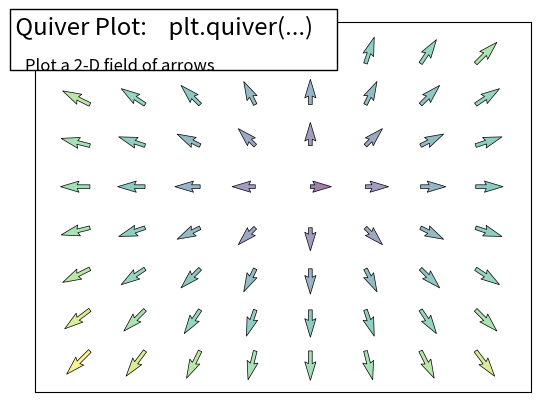

This chart was generated by the following Python code:
"""
Plotting quiver decorated
==========================

An example showing quiver with decorations.
"""

import matplotlib.pyplot as plt
import numpy as np

n = 8
X, Y = np.mgrid[0:n, 0:n]
T = np.arctan2(Y - n / 2.0, X - n / 2.0)
R = 10 + np.sqrt((Y - n / 2.0) ** 2 + (X - n / 2.0) ** 2)
U, V = R * np.cos(T), R * np.sin(T)

plt.quiver(X, Y, U, V, R, alpha=0.5)
plt.quiver(X, Y, U, V, edgecolor="k", facecolor="None", linewidth=0.5)

plt.xlim(-1, n)
plt.xticks([])
plt.ylim(-1, n)
plt.yticks([])


# Add a title and a box around it
from matplotlib.patches import FancyBboxPatch

ax = plt.gca()
ax.add_patch(
    FancyBboxPatch(
        (-0.05, 0.87),
        width=0.66,
        height=0.165,
        clip_on=False,
        boxstyle="square,pad=0",
        zorder=3,
        facecolor="white",
        alpha=1.0,
        transform=plt.gca().transAxes,
    )
)

plt.text(
    -0.05,
    1.02,
    " Quiver Plot:    plt.quiver(...)\n",
    horizontalalignment="left",
    verticalalignment="top",
    size="xx-large",
    transform=plt.gca().transAxes,
)

plt.text(
    -0.05,
    1.01,
    "\n\n    Plot a 2-D field of arrows ",
    horizontalalignment="left",
    verticalalignment="top",
    size="large",
    transform=plt.gca().transAxes,
)


plt.show()
